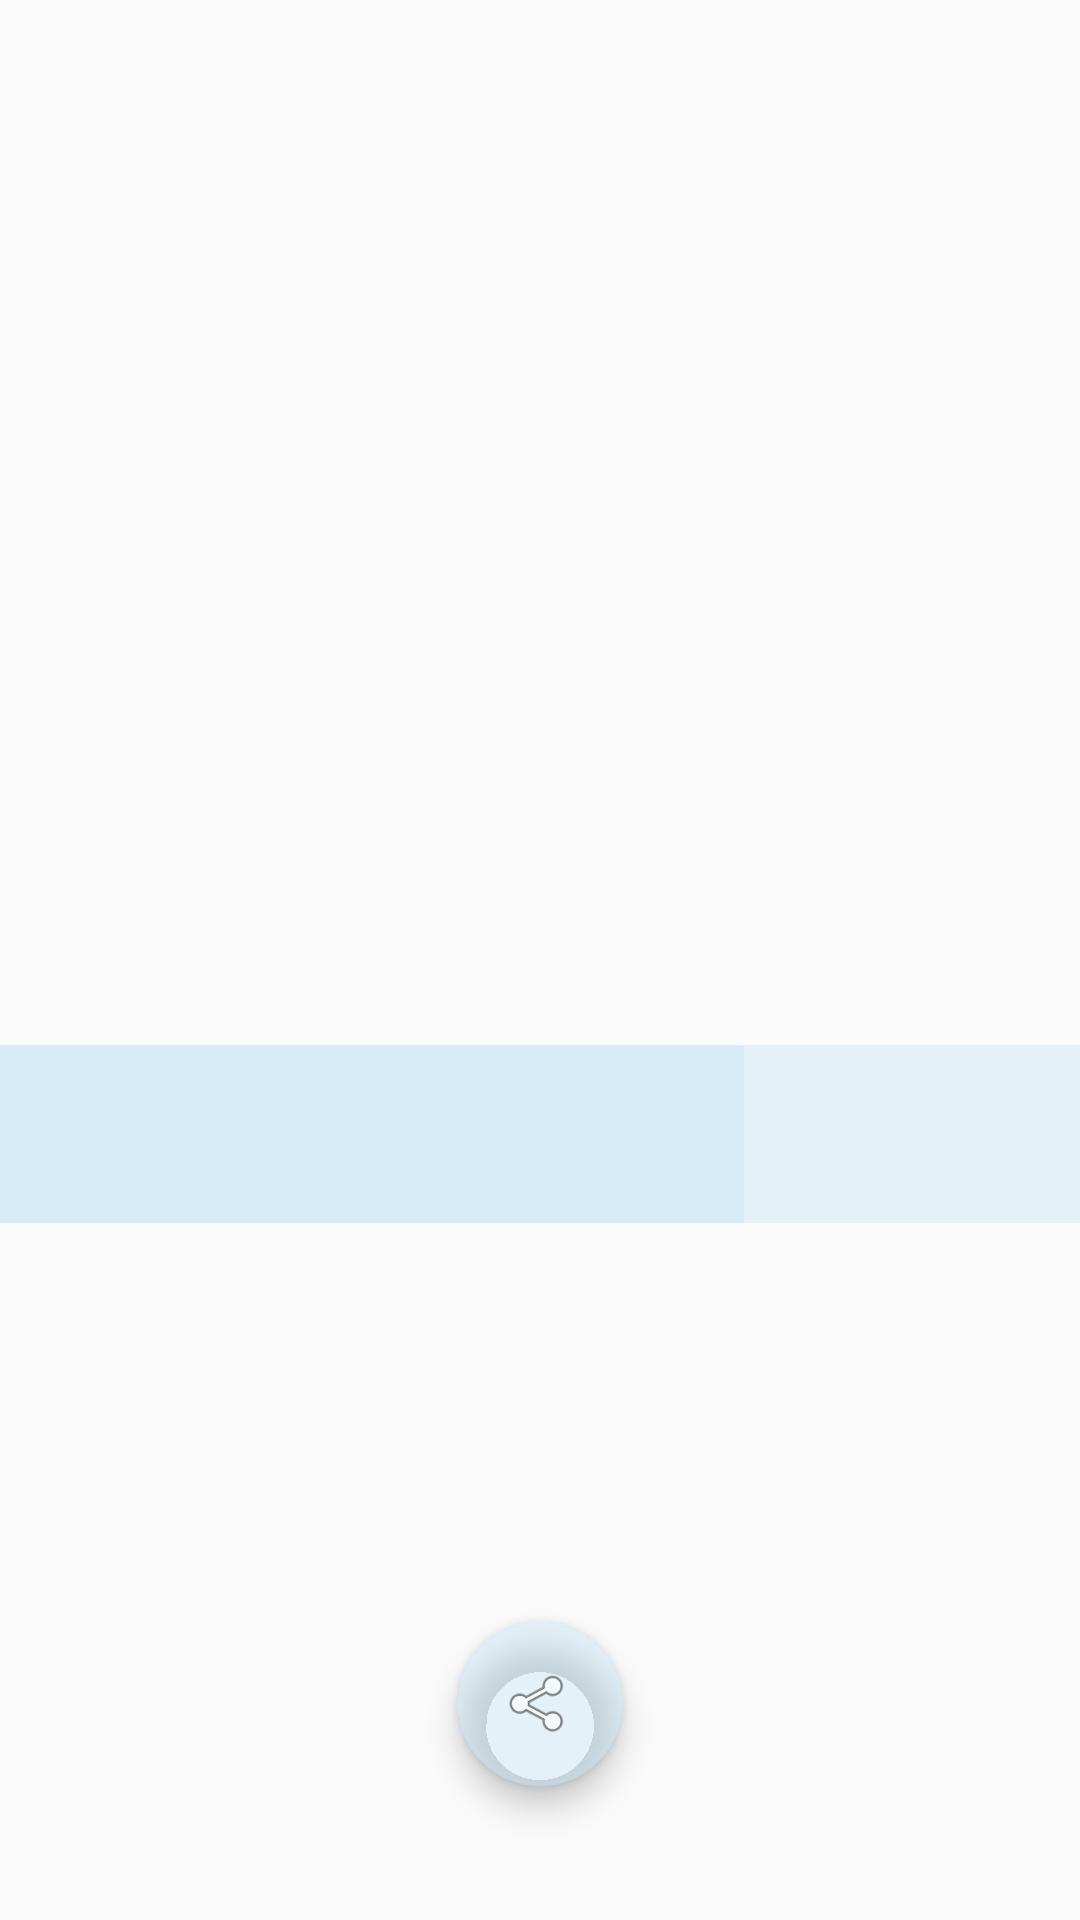

Android layout source for this screen:
<!-- AndroidManifest.xml: application theme MainTheme -->
<!-- res/layout/fragment_photo.xml -->
<?xml version="1.0" encoding="utf-8"?>
<androidx.constraintlayout.widget.ConstraintLayout
        xmlns:app="http://schemas.android.com/apk/res-auto" android:id="@id/photoLayout"
        xmlns:android="http://schemas.android.com/apk/res/android"
        xmlns:tools="http://schemas.android.com/tools"
        android:layout_width="match_parent"
        android:layout_height="match_parent"
        tools:context=".view.PhotoFragment"
        android:orientation="vertical"
        android:gravity="center_horizontal"
        android:fitsSystemWindows="true"
>
    <com.google.android.material.appbar.AppBarLayout
            app:layout_constraintEnd_toEndOf="parent"
            app:layout_constraintTop_toTopOf="parent"
            app:layout_constraintStart_toStartOf="parent"
            app:theme="@style/MyTheme.ActionBar"
            android:id="@+id/appbar"
            android:layout_width="match_parent"
            android:layout_height="wrap_content"
            android:theme="@style/ThemeOverlay.AppCompat.ActionBar"
            android:fitsSystemWindows="true"
            >

    </com.google.android.material.appbar.AppBarLayout>

    <ImageView
            android:id="@+id/fullImage"
            android:layout_width="match_parent"
            android:layout_height="match_parent"
            android:scaleType="centerCrop"
            app:layout_constraintBottom_toBottomOf="parent" />

    <LinearLayout
            android:id="@+id/infoLayout"
            android:layout_width="match_parent"
            android:layout_height="wrap_content"
            android:layout_gravity="top"
            android:background="@color/colorPrimaryLight"
            android:orientation="horizontal"
            app:layout_constraintEnd_toEndOf="parent"
            app:layout_constraintStart_toStartOf="parent"
            app:layout_constraintTop_toTopOf="parent"
            app:layout_constraintBottom_toBottomOf="parent"
            app:layout_constraintVertical_bias="0.6"
            >

        <LinearLayout
                android:layout_width="0dp"
                android:layout_height="wrap_content"
                android:layout_weight="4"
                android:background="@color/colorPrimaryLight"
                android:orientation="vertical">

            <TextView
                    android:id="@+id/tvDescription"
                    style="@style/Text"
                    android:layout_width="wrap_content"
                    android:layout_height="wrap_content"
                    android:layout_gravity="end"
                    android:layout_margin="4dp"
                    android:textAlignment="viewEnd"
                    tools:text="Photo author" />

            <TextView
                    android:id="@+id/tvAuthor"
                    style="@style/Title"
                    android:layout_width="wrap_content"
                    android:layout_height="wrap_content"
                    android:layout_gravity="end"
                    android:layout_margin="4dp"
                    android:textAlignment="viewEnd"
                    tools:text="Photo description" />
        </LinearLayout>

        <ImageView
                android:id="@+id/userAvatar"
                android:layout_width="48dp"
                android:layout_height="48dp"
                android:layout_gravity="center_vertical"
                android:scaleType="centerCrop"
                android:layout_marginEnd="@dimen/margin_large_64"
                android:layout_marginRight="@dimen/margin_large_64"

                />
    </LinearLayout>

    <com.google.android.material.floatingactionbutton.FloatingActionButton
            android:id="@+id/fabShare"
            android:layout_width="wrap_content"
            android:layout_height="wrap_content"
            android:layout_gravity="bottom|center_horizontal"
            android:clickable="true"
            android:focusable="true"
            android:src="@android:drawable/ic_menu_share"
            app:backgroundTint="@color/colorPrimaryLight"
            app:layout_constraintBottom_toBottomOf="@+id/fullImage"
            app:layout_constraintEnd_toEndOf="parent"
            app:layout_constraintStart_toStartOf="parent"
            app:layout_constraintTop_toBottomOf="@+id/infoLayout"
            app:layout_constraintVertical_bias="0.75"
            />
</androidx.constraintlayout.widget.ConstraintLayout>
<!-- resources referenced by this layout -->
<resources>
  <color name="colorPrimaryLight">#5EC2E2F3</color>
  <dimen name="margin_large_64">64dp</dimen>
  <style name="MyTheme.ActionBar" parent="Widget.AppCompat.ActionBar">
          <item name="elevation" tools:targetApi="lollipop">0dp</item>
          <item name="background">@color/colorPrimaryLight</item>
      </style>
  <style name="Text">
          <item name="android:textSize">14sp</item>
          <item name="android:textColor">@color/colorAccent</item>
      </style>
  <style name="Title">
          <item name="android:textSize">18sp</item>
          <item name="android:textStyle">bold</item>
          <item name="android:textColor">@color/colorPrimaryDark</item>
      </style>
  <style name="MainTheme" parent="AppTheme">
          <item name="actionBarStyle">@style/MyTheme.ActionBar</item>
          <item name="android:windowTranslucentStatus" tools:targetApi="19">true</item>
          <item name="android:windowTranslucentNavigation" tools:targetApi="19">true</item>
          <item name="android:windowActionBarOverlay">true</item>
          <item name="android:windowContentOverlay">@null</item>
      </style>
  <color name="colorAccent">#FFFFFF</color>
  <color name="colorPrimaryDark">#3935A0</color>
  <style name="AppTheme" parent="Theme.AppCompat.Light.DarkActionBar">
          <item name="android:navigationBarColor" tools:targetApi="21">@color/colorPrimary
          </item>
          <item name="android:statusBarColor" tools:targetApi="21">@color/colorPrimaryDark</item>
          <item name="colorPrimary">@color/colorPrimary</item>
          <item name="colorPrimaryDark">@color/colorPrimaryDark</item>
          <item name="colorAccent">@color/colorAccent</item>
      </style>
  <color name="colorPrimary">#3F51B5</color>
</resources>
